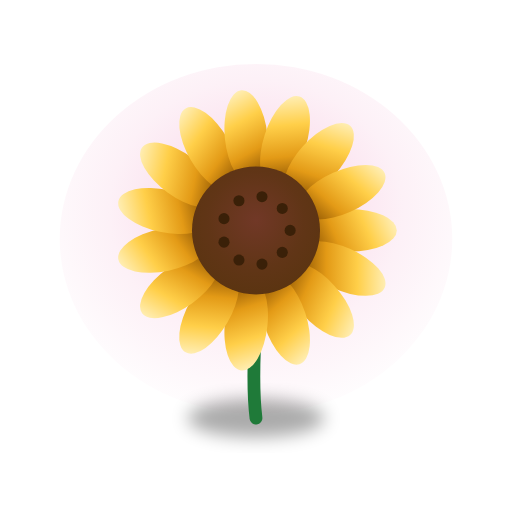
t = 0.00 s
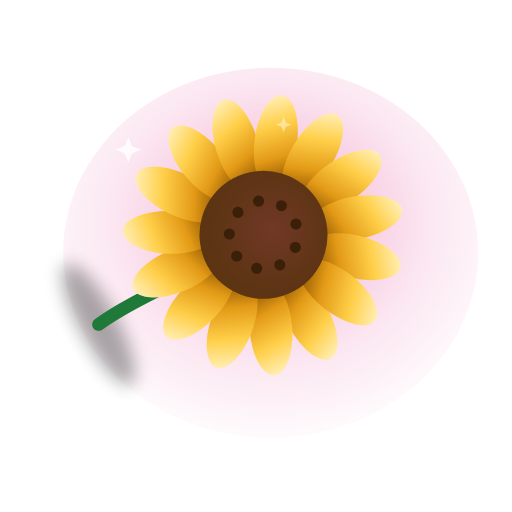
t = 1.03 s
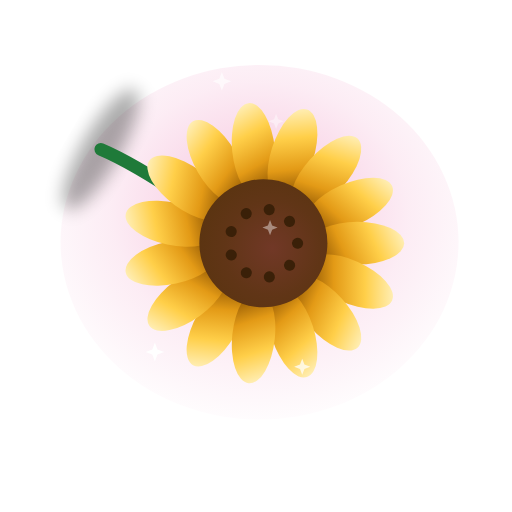
t = 2.00 s
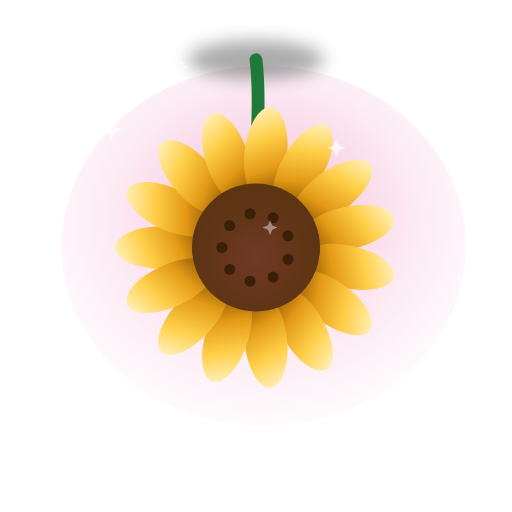
t = 3.00 s
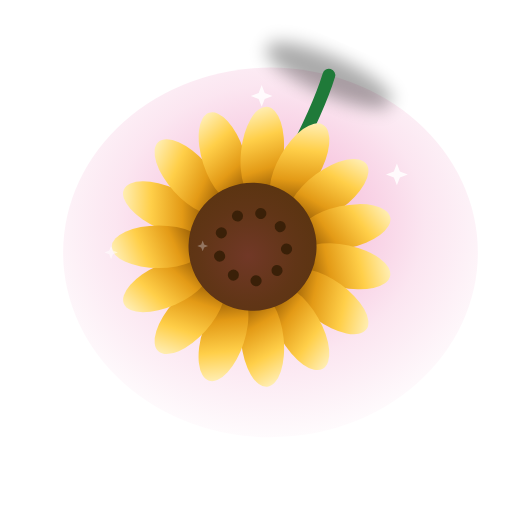
t = 3.40 s
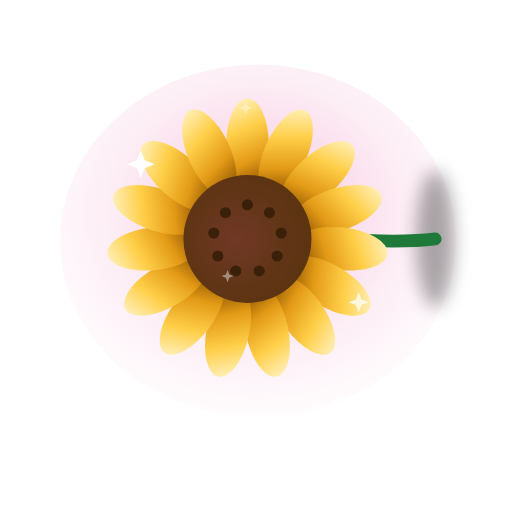
t = 4.50 s

The animated SVG that drew these frames (rendered in a browser with its animation timeline set to each time). Animation: 15 SMIL elements (animate=7,animateTransform=8); one cycle of 6.00 s, repeats indefinitely.

<svg xmlns="http://www.w3.org/2000/svg" viewBox="0 0 240 240" width="240" height="240" role="img" aria-label="Pretty Like Yard animation"><defs><radialGradient id="glow" cx="50%" cy="42%" r="62%"><stop offset="0" stop-color="#e54c99" stop-opacity=".55"/><stop offset=".6" stop-color="#e54c99" stop-opacity=".16"/><stop offset="1" stop-color="#e54c99" stop-opacity="0"/></radialGradient><linearGradient id="body" x1="0" y1="0" x2=".4" y2="1"><stop offset="0" stop-color="#e494bc"/><stop offset=".5" stop-color="#b21966"/><stop offset="1" stop-color="#620e38"/></linearGradient><radialGradient id="sphere" cx="38%" cy="32%" r="75%"><stop offset="0" stop-color="#f0e4ea"/><stop offset=".35" stop-color="#e2368c"/><stop offset=".8" stop-color="#b21966"/><stop offset="1" stop-color="#620e38"/></radialGradient><linearGradient id="metal" x1="0" y1="0" x2="0" y2="1"><stop offset="0" stop-color="#e4d2db"/><stop offset=".5" stop-color="#e5654c"/><stop offset="1" stop-color="#743e59"/></linearGradient><linearGradient id="gold" x1="0" y1="0" x2=".2" y2="1"><stop offset="0" stop-color="#fff6cf"/><stop offset=".4" stop-color="#ffcf49"/><stop offset=".75" stop-color="#e39a16"/><stop offset="1" stop-color="#9a5f05"/></linearGradient><radialGradient id="flame" cx="50%" cy="68%" r="62%"><stop offset="0" stop-color="#fff3b0"/><stop offset=".4" stop-color="#ffb027"/><stop offset=".75" stop-color="#ff5a1f"/><stop offset="1" stop-color="#c01509"/></radialGradient><radialGradient id="diamond" cx="42%" cy="32%" r="72%"><stop offset="0" stop-color="#ffffff"/><stop offset=".4" stop-color="#bff0ff"/><stop offset=".8" stop-color="#5fc8ef"/><stop offset="1" stop-color="#1f7fb0"/></radialGradient><linearGradient id="white3d" x1="0" y1="0" x2=".3" y2="1"><stop offset="0" stop-color="#ffffff"/><stop offset=".6" stop-color="#eef3fb"/><stop offset="1" stop-color="#c3cede"/></linearGradient><radialGradient id="sky" cx="50%" cy="38%" r="70%"><stop offset="0" stop-color="#bfe9ff"/><stop offset=".6" stop-color="#4aa6e8"/><stop offset="1" stop-color="#135a9e"/></radialGradient><filter id="soft" x="-40%" y="-40%" width="180%" height="180%"><feGaussianBlur stdDeviation="4"/></filter><filter id="drop" x="-30%" y="-30%" width="160%" height="160%"><feDropShadow dx="0" dy="4" stdDeviation="3" flood-color="#000" flood-opacity=".35"/></filter></defs><ellipse cx="120" cy="112" rx="92" ry="82" fill="url(#glow)"><animate attributeName="opacity" values="0.5;0.95;0.5" dur="2.4s" repeatCount="indefinite"/><animateTransform attributeName="transform" attributeType="XML" type="scale" additive="sum" values="1;1.06;1" dur="2.4s" repeatCount="indefinite" calcMode="spline" keySplines=".42 0 .58 1;.42 0 .58 1"/></ellipse><g><animateTransform attributeName="transform" attributeType="XML" type="rotate" from="0 120 112" to="360 120 112" dur="6s" repeatCount="indefinite"/><ellipse cx="120" cy="196" rx="32" ry="9" fill="#000" opacity="0.33" filter="url(#soft)"/><path d="M120 150 Q118 180 120 196" stroke="#1f7a39" stroke-width="6" fill="none" stroke-linecap="round"/><ellipse cx="164.0" cy="108.0" rx="10" ry="22" fill="url(#gold)" transform="rotate(90 164.0 108.0)"/><ellipse cx="160.2" cy="125.9" rx="10" ry="22" fill="url(#gold)" transform="rotate(114 160.2 125.9)"/><ellipse cx="149.4" cy="140.7" rx="10" ry="22" fill="url(#gold)" transform="rotate(138 149.4 140.7)"/><ellipse cx="133.6" cy="149.8" rx="10" ry="22" fill="url(#gold)" transform="rotate(162 133.6 149.8)"/><ellipse cx="115.4" cy="151.8" rx="10" ry="22" fill="url(#gold)" transform="rotate(186 115.4 151.8)"/><ellipse cx="98.0" cy="146.1" rx="10" ry="22" fill="url(#gold)" transform="rotate(210 98.0 146.1)"/><ellipse cx="84.4" cy="133.9" rx="10" ry="22" fill="url(#gold)" transform="rotate(234 84.4 133.9)"/><ellipse cx="77.0" cy="117.1" rx="10" ry="22" fill="url(#gold)" transform="rotate(258 77.0 117.1)"/><ellipse cx="77.0" cy="98.9" rx="10" ry="22" fill="url(#gold)" transform="rotate(282 77.0 98.9)"/><ellipse cx="84.4" cy="82.1" rx="10" ry="22" fill="url(#gold)" transform="rotate(306 84.4 82.1)"/><ellipse cx="98.0" cy="69.9" rx="10" ry="22" fill="url(#gold)" transform="rotate(330 98.0 69.9)"/><ellipse cx="115.4" cy="64.2" rx="10" ry="22" fill="url(#gold)" transform="rotate(354 115.4 64.2)"/><ellipse cx="133.6" cy="66.2" rx="10" ry="22" fill="url(#gold)" transform="rotate(378 133.6 66.2)"/><ellipse cx="149.4" cy="75.3" rx="10" ry="22" fill="url(#gold)" transform="rotate(402 149.4 75.3)"/><ellipse cx="160.2" cy="90.1" rx="10" ry="22" fill="url(#gold)" transform="rotate(426 160.2 90.1)"/><circle cx="120" cy="108" r="30" fill="#5a3410"/><circle cx="120" cy="108" r="30" fill="url(#glow)" opacity=".3"/><circle cx="136.0" cy="108.0" r="2.6" fill="#3a2008"/><circle cx="132.3" cy="118.3" r="2.6" fill="#3a2008"/><circle cx="122.8" cy="123.8" r="2.6" fill="#3a2008"/><circle cx="112.0" cy="121.9" r="2.6" fill="#3a2008"/><circle cx="105.0" cy="113.5" r="2.6" fill="#3a2008"/><circle cx="105.0" cy="102.5" r="2.6" fill="#3a2008"/><circle cx="112.0" cy="94.1" r="2.6" fill="#3a2008"/><circle cx="122.8" cy="92.2" r="2.6" fill="#3a2008"/><circle cx="132.3" cy="97.7" r="2.6" fill="#3a2008"/></g><path d="M66.0,70.0 L61.7,71.7 L60.0,76.0 L58.3,71.7 L54.0,70.0 L58.3,68.3 L60.0,64.0 L61.7,68.3 Z" fill="#fff" opacity="0"><animate attributeName="opacity" values="0;0.95;0" dur="1.8s" begin="0.0s" repeatCount="indefinite"/><animateTransform attributeName="transform" attributeType="XML" type="scale" additive="sum" values="0.4;1.1;0.4" dur="1.8s" begin="0.0s" repeatCount="indefinite"/></path><path d="M187.0,80.0 L183.4,81.4 L182.0,85.0 L180.6,81.4 L177.0,80.0 L180.6,78.6 L182.0,75.0 L183.4,78.6 Z" fill="#fff" opacity="0"><animate attributeName="opacity" values="0;0.95;0" dur="1.8s" begin="0.6s" repeatCount="indefinite"/><animateTransform attributeName="transform" attributeType="XML" type="scale" additive="sum" values="0.4;1.1;0.4" dur="1.8s" begin="0.6s" repeatCount="indefinite"/></path><path d="M70.0,150.0 L67.1,151.1 L66.0,154.0 L64.9,151.1 L62.0,150.0 L64.9,148.9 L66.0,146.0 L67.1,148.9 Z" fill="#fff" opacity="0"><animate attributeName="opacity" values="0;0.95;0" dur="1.8s" begin="1.1s" repeatCount="indefinite"/><animateTransform attributeName="transform" attributeType="XML" type="scale" additive="sum" values="0.4;1.1;0.4" dur="1.8s" begin="1.1s" repeatCount="indefinite"/></path><path d="M183.0,150.0 L179.4,151.4 L178.0,155.0 L176.6,151.4 L173.0,150.0 L176.6,148.6 L178.0,145.0 L179.4,148.6 Z" fill="#fff" opacity="0"><animate attributeName="opacity" values="0;0.95;0" dur="1.8s" begin="1.6s" repeatCount="indefinite"/><animateTransform attributeName="transform" attributeType="XML" type="scale" additive="sum" values="0.4;1.1;0.4" dur="1.8s" begin="1.6s" repeatCount="indefinite"/></path><path d="M125.0,44.0 L121.4,45.4 L120.0,49.0 L118.6,45.4 L115.0,44.0 L118.6,42.6 L120.0,39.0 L121.4,42.6 Z" fill="#fff" opacity="0"><animate attributeName="opacity" values="0;0.95;0" dur="1.8s" begin="0.8s" repeatCount="indefinite"/><animateTransform attributeName="transform" attributeType="XML" type="scale" additive="sum" values="0.4;1.1;0.4" dur="1.8s" begin="0.8s" repeatCount="indefinite"/></path><path d="M154.0,182.0 L151.1,183.1 L150.0,186.0 L148.9,183.1 L146.0,182.0 L148.9,180.9 L150.0,178.0 L151.1,180.9 Z" fill="#fff" opacity="0"><animate attributeName="opacity" values="0;0.95;0" dur="1.8s" begin="1.3s" repeatCount="indefinite"/><animateTransform attributeName="transform" attributeType="XML" type="scale" additive="sum" values="0.4;1.1;0.4" dur="1.8s" begin="1.3s" repeatCount="indefinite"/></path></svg>
